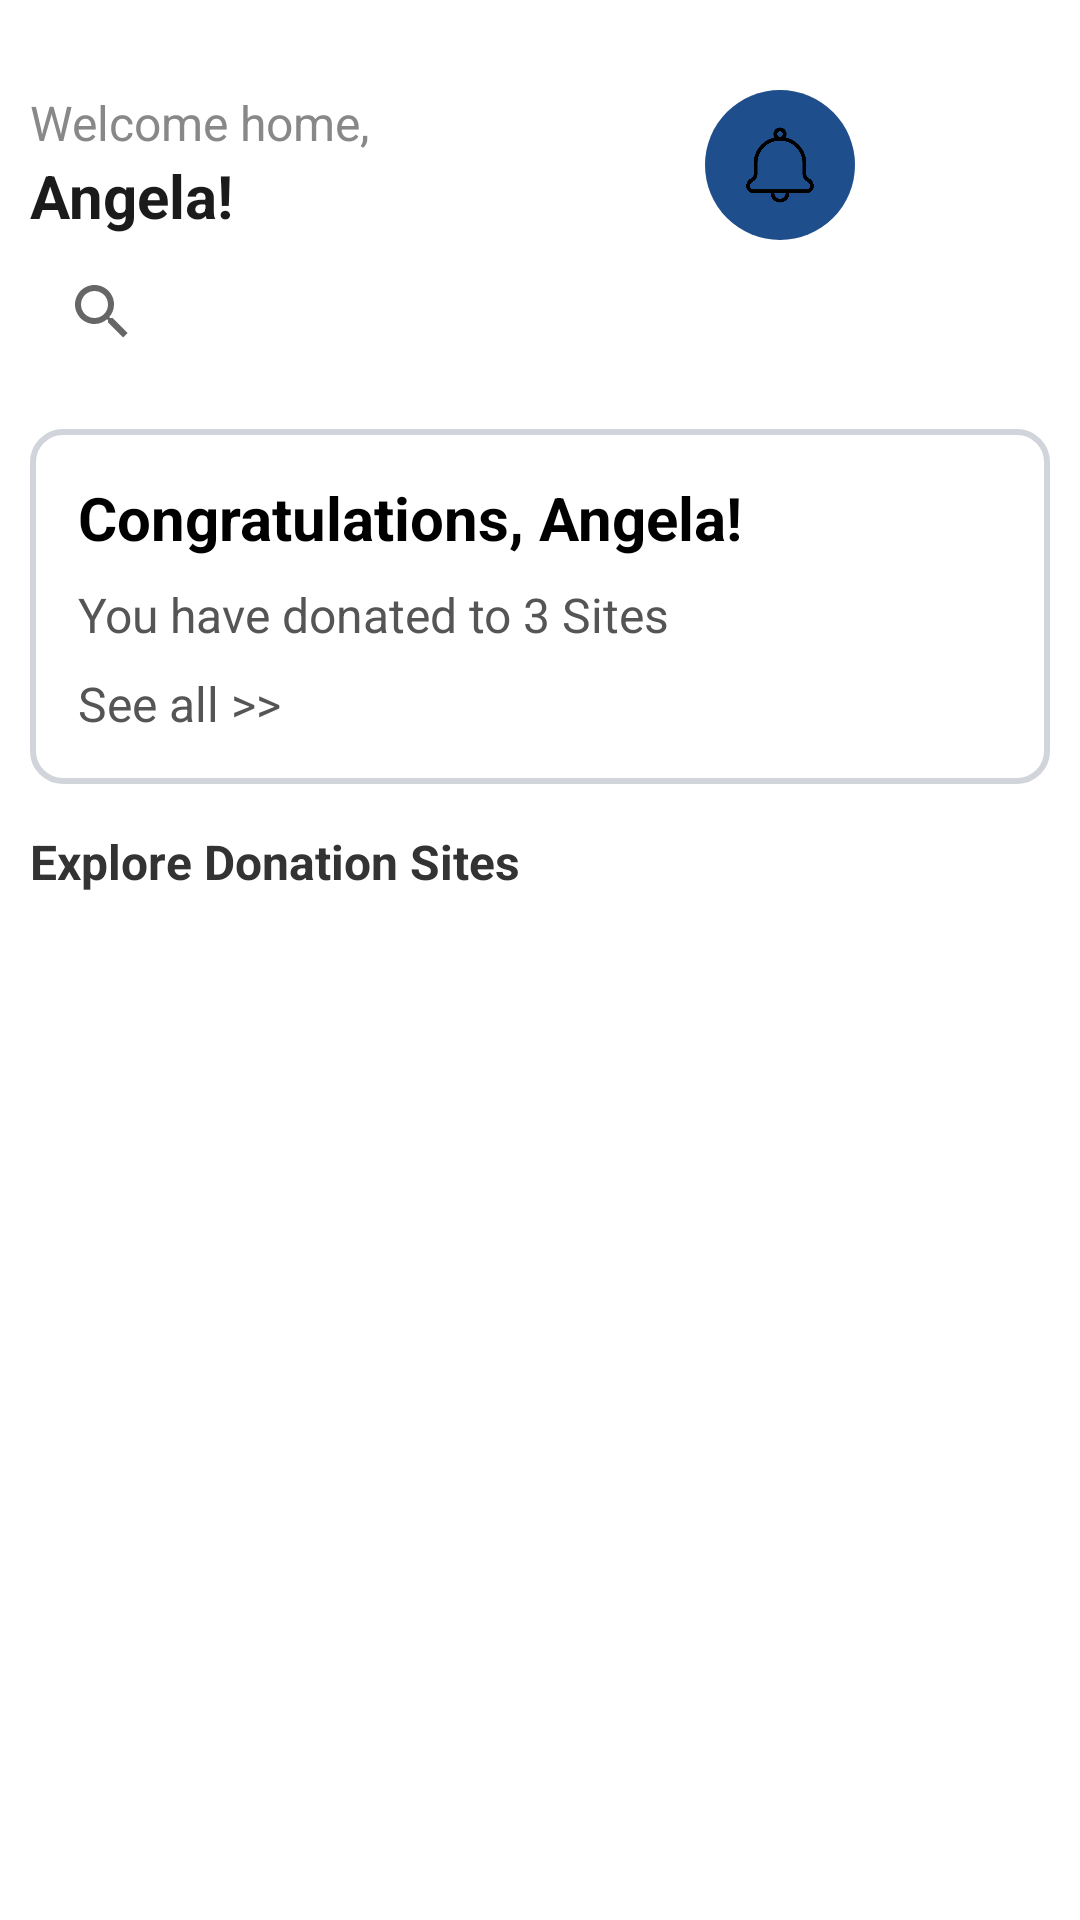

Layout XML and referenced resources for this Android screen:
<!-- AndroidManifest.xml: application theme Theme.DonorLink -->
<!-- res/layout/donor_home_fragment.xml -->
<?xml version="1.0" encoding="utf-8"?>
<LinearLayout xmlns:android="http://schemas.android.com/apk/res/android"
    xmlns:app="http://schemas.android.com/apk/res-auto"
    android:layout_width="match_parent"
    android:layout_height="match_parent"
    android:orientation="vertical"
    android:paddingTop="30dp"
    android:paddingHorizontal="10dp">

    <LinearLayout
        android:layout_width="match_parent"
        android:layout_height="wrap_content"
        android:orientation="horizontal"
        android:layoutDirection="rtl">

        <FrameLayout
            android:layout_width="50dp"
            android:layout_height="50dp"
            android:layout_marginEnd="15dp">
            <ImageView
                android:layout_width="match_parent"
                android:layout_height="match_parent"
                android:src="@drawable/ic_profile"
                android:background="@drawable/rounded_image"
                android:layout_gravity="center"/>
        </FrameLayout>

        <FrameLayout
            android:id="@+id/notificationButton"
            android:layout_width="50dp"
            android:layout_height="50dp">
            <ImageView
                android:layout_width="match_parent"
                android:layout_height="match_parent"
                android:src="@drawable/circle_shape"
                app:tint="@color/secondary" />
            <ImageView
                android:layout_width="30dp"
                android:layout_height="30dp"
                android:src="@drawable/ic_notification"
                android:layout_gravity="center"/>
        </FrameLayout>
        <LinearLayout
            android:layout_width="fill_parent"
            android:layout_height="fill_parent"
            android:orientation="vertical"
            android:layoutDirection="ltr">
            <TextView
                android:layout_width="wrap_content"
                android:layout_height="wrap_content"
                android:text="Welcome home,"
                android:textColor="#888888"
                android:textSize="16sp"/>

            <TextView
                android:id="@+id/donorNameHeader"
                android:layout_width="wrap_content"
                android:layout_height="wrap_content"
                android:text="Angela!"
                android:textColor="#1B1B1B"
                android:textSize="20sp"
                android:textStyle="bold"/>
        </LinearLayout>
    </LinearLayout>
    <LinearLayout
        android:layout_width="match_parent"
        android:layout_height="wrap_content"
        android:orientation="vertical">

        
        <androidx.appcompat.widget.SearchView
            android:id="@+id/searchView"
            android:layout_width="match_parent"
            android:layout_height="wrap_content"
            android:queryHint="Search donation sites" />
    </LinearLayout>
    <RelativeLayout
        android:layout_marginTop="15dp"
        android:layout_width="match_parent"
        android:layout_height="wrap_content"
        android:background="@drawable/rectangle_shape"
        android:padding="16dp">

        <TextView
            android:id="@+id/tvDonorName"
            android:layout_width="wrap_content"
            android:layout_height="wrap_content"
            android:text="Congratulations, Angela!"
            android:textSize="20sp"
            android:textColor="#000"
            android:textStyle="bold"/>

        <TextView
            android:id="@+id/tvDonationSites"
            android:layout_width="wrap_content"
            android:layout_height="wrap_content"
            android:layout_below="@id/tvDonorName"
            android:layout_marginTop="8dp"
            android:text="You have donated to 3 Sites"
            android:textSize="16sp"
            android:textColor="#555"/>
        <TextView
            android:id="@+id/tvSeeAllDonationSites"
            android:layout_width="wrap_content"
            android:layout_height="wrap_content"
            android:layout_below="@id/tvDonationSites"
            android:layout_marginTop="8dp"
            android:text="See all >>"
            android:textSize="16sp"
            android:textColor="#555"/>

        <ImageView
            android:id="@+id/ivDonationIndicator"
            android:layout_width="75dp"
            android:layout_height="75dp"
            android:layout_alignParentEnd="true"
            android:layout_centerVertical="true"
            android:src="@drawable/ic_smile"/>

    </RelativeLayout>
    <LinearLayout
        android:layout_width="match_parent"
        android:layout_height="match_parent"
        android:orientation="vertical"
        android:layout_marginTop="15dp">
        <TextView
            android:id="@+id/myDonationSite"
            android:layout_width="match_parent"
            android:layout_height="wrap_content"
            android:text="Explore Donation Sites"
            android:textSize="16sp"
            android:textColor="#333333"
            android:textStyle="bold"
            android:layout_marginBottom="16dp"/>

        <androidx.recyclerview.widget.RecyclerView
            android:id="@+id/recyclerViewDonationSites"
            android:layout_width="match_parent"
            android:layout_height="wrap_content"/>
        <TextView
            android:id="@+id/noDonationSitesText"
            android:layout_width="wrap_content"
            android:layout_height="wrap_content"
            android:text="No sites found"
            android:visibility="gone"
            android:layout_gravity="center" />
    </LinearLayout>
</LinearLayout>
<!-- resources referenced by this layout -->
<resources>
  <color name="secondary">#1E4E8C</color>
  <!-- drawable circle_shape (drawable) -->
  <?xml version="1.0" encoding="utf-8"?>
  <shape xmlns:android="http://schemas.android.com/apk/res/android"
      android:shape="oval">
      <size
          android:width="304.7dp"
          android:height="304.7dp"/> 
  </shape>
  <!-- drawable ic_notification: png bitmap (drawable, 9813 bytes) -->
  <!-- drawable rectangle_shape (drawable) -->
  <?xml version="1.0" encoding="utf-8"?>
  <shape xmlns:android="http://schemas.android.com/apk/res/android"
      android:shape="rectangle">
  
      <solid android:color="@color/background"/> 
  
      <corners android:radius="10dp"/> 
  
      <stroke
          android:width="2dp"
          android:color="@color/border"/>
  </shape>
  <!-- drawable rounded_image (drawable) -->
  <?xml version="1.0" encoding="utf-8"?>
  <shape xmlns:android="http://schemas.android.com/apk/res/android">
      <solid android:color="@android:color/transparent" />
      <corners android:radius="90dp" />
  </shape>
  <style name="Theme.DonorLink" parent="Theme.MaterialComponents.DayNight.DarkActionBar">
          
          <item name="colorPrimary">@color/purple_500</item>
          <item name="colorPrimaryVariant">@color/purple_700</item>
          <item name="colorOnPrimary">@color/white</item>
          
          <item name="colorSecondary">@color/teal_200</item>
          <item name="colorSecondaryVariant">@color/teal_700</item>
          <item name="colorOnSecondary">@color/black</item>
          
          <item name="android:statusBarColor">?attr/colorPrimaryVariant</item>
          
      </style>
  <color name="background">#FFFFFFFF</color>
  <color name="border">#D1D5DB</color>
  <color name="purple_500">#6200EE</color>
  <color name="purple_700">#3700B3</color>
  <color name="white">#FFFFFF</color>
  <color name="teal_200">#03DAC5</color>
  <color name="teal_700">#018786</color>
  <color name="black">#000000</color>
</resources>
